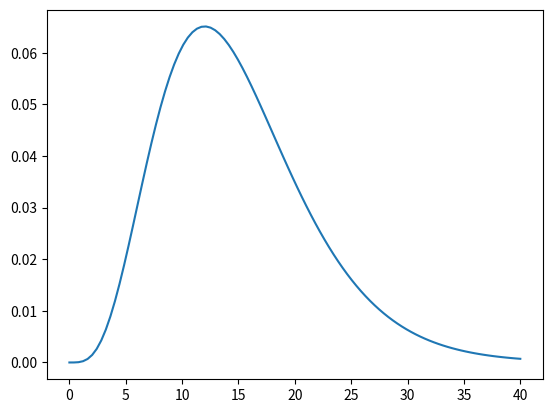

Write Python code to recreate this figure.
"""
https://www.statology.org/gamma-distribution-in-python/
"""

import numpy as np
import scipy.stats as stats
import matplotlib.pyplot as plt


# define x-axis values
x = np.linspace(0, 40, 100)

# calculate pdf of Gamma distribution for each x-value
y = stats.gamma.pdf(x, a=5, scale=3)

# create plot of Gamma distribution
plt.plot(x, y)

# save plot
plt.savefig("gamma.png")

# display plot
plt.show()

params = stats.gamma.fit(y)
print(stats.gamma.mean(*params))

